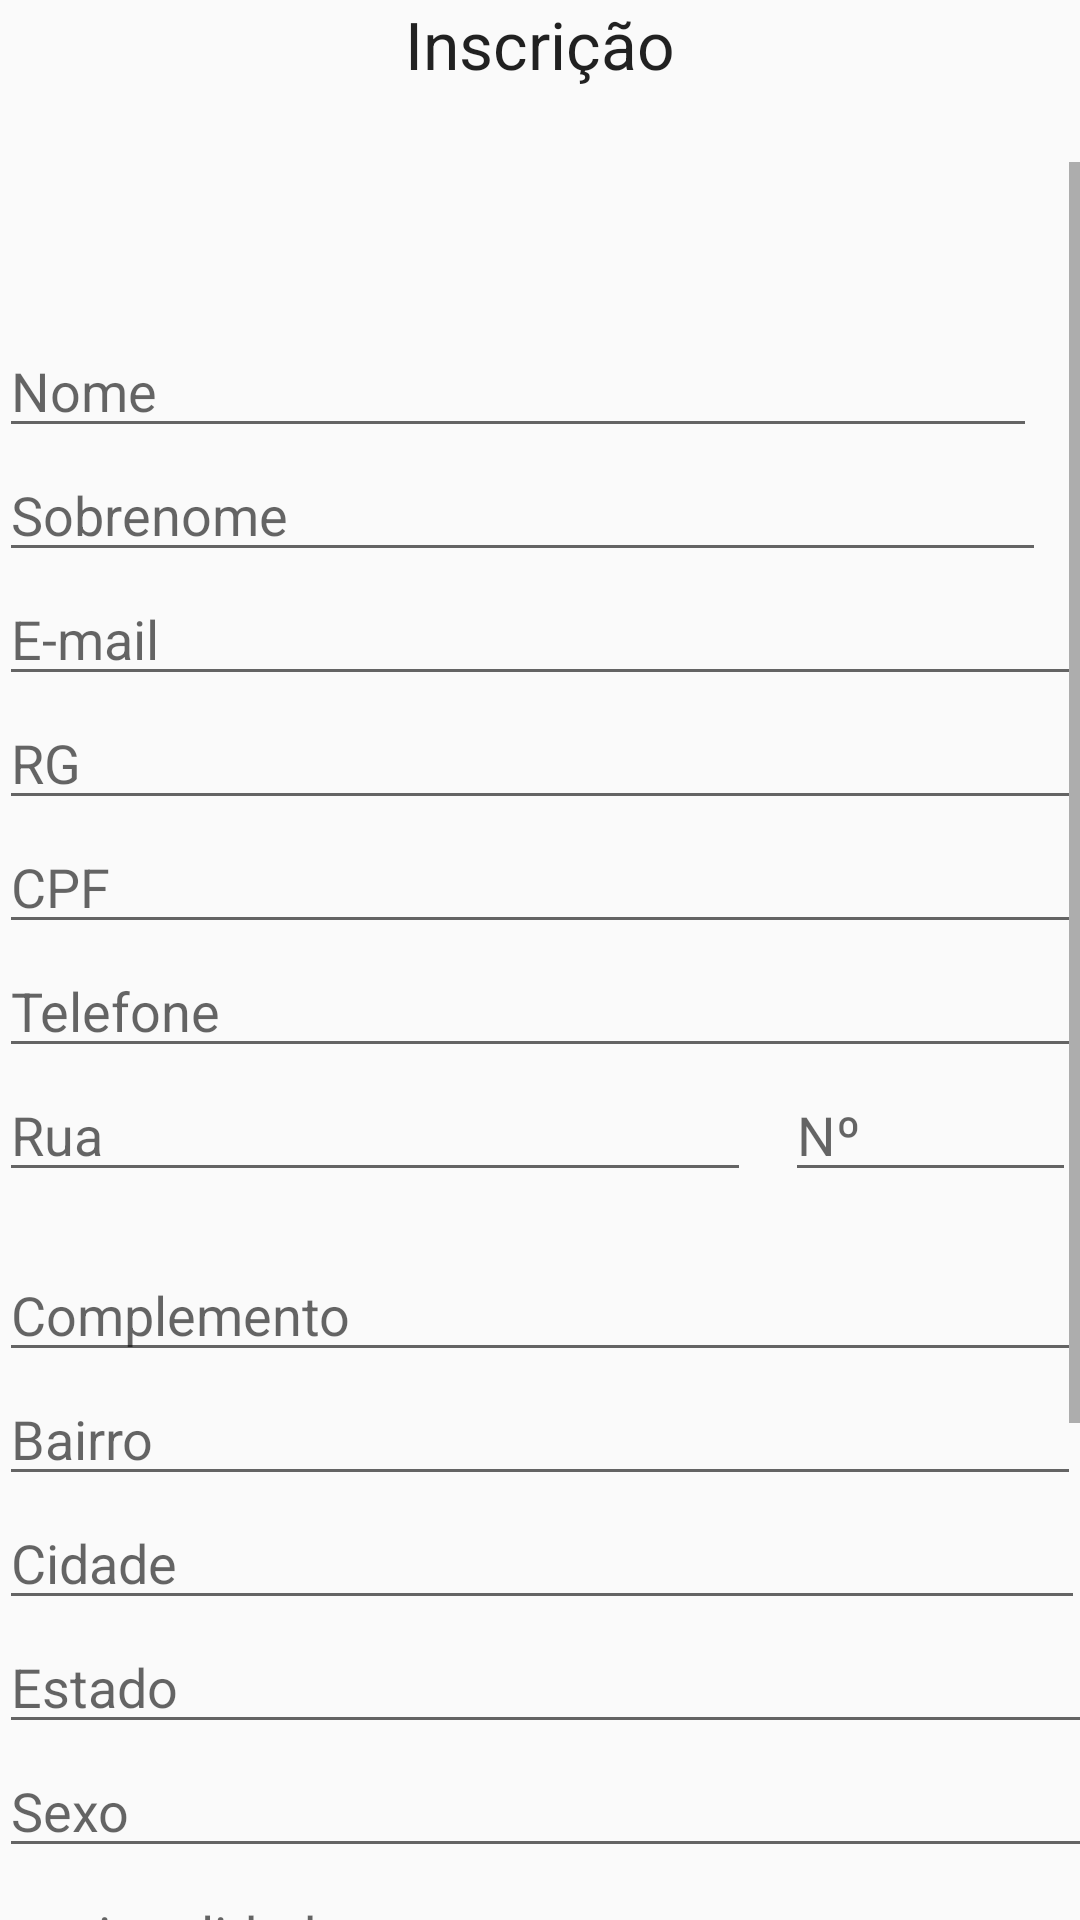

Produce the Android XML layout that renders to this screen, including the resource entries it uses.
<!-- AndroidManifest.xml: application theme AppTheme -->
<!-- res/layout/activity_inscricao_aluno.xml -->
<RelativeLayout xmlns:android="http://schemas.android.com/apk/res/android"
    xmlns:tools="http://schemas.android.com/tools" android:layout_width="match_parent"
    android:layout_height="match_parent" android:paddingLeft="@dimen/activity_horizontal_margin"
    android:paddingRight="@dimen/activity_horizontal_margin"
    android:paddingTop="@dimen/activity_vertical_margin"
    android:paddingBottom="@dimen/activity_vertical_margin"
    tools:context="com.example.raevix.formulario.InscricaoAlunoActivity">

    <ScrollView
        android:layout_width="wrap_content"
        android:layout_height="wrap_content"
        android:id="@+id/scrollView3"
        android:layout_alignParentTop="true"
        android:layout_alignParentEnd="true"
        android:layout_marginTop="54dp" >

        <LinearLayout
            android:orientation="vertical"
            android:layout_width="fill_parent"
            android:layout_height="fill_parent">
            <EditText
                android:layout_width="346dp"
                android:layout_height="wrap_content"
                android:inputType="textPersonName"
                android:ems="10"
                android:id="@+id/editNome"
                android:hint="Nome"
                android:layout_marginTop="54dp"
                android:layout_alignParentTop="true"
                android:layout_alignParentStart="true"
                android:layout_alignEnd="@+id/editSobrenome" />

            <EditText
                android:layout_width="349dp"
                android:layout_height="wrap_content"
                android:inputType="textPersonName"
                android:ems="10"
                android:id="@+id/editSobrenome"
                android:hint="Sobrenome"
                android:layout_below="@+id/editNome"
                android:layout_alignParentStart="true"
                android:layout_alignEnd="@+id/EditRua" />

            <EditText
                android:layout_width="match_parent"
                android:layout_height="wrap_content"
                android:inputType="textEmailAddress"
                android:ems="10"
                android:id="@+id/editEmail"
                android:hint="E-mail" />

            <EditText
                android:layout_width="match_parent"
                android:layout_height="wrap_content"
                android:inputType="phone"
                android:ems="10"
                android:id="@+id/editRg"
                android:hint="RG" />

            <EditText
                android:layout_width="match_parent"
                android:layout_height="wrap_content"
                android:inputType="phone"
                android:ems="10"
                android:id="@+id/editCpf"
                android:hint="CPF" />

            <EditText
                android:layout_width="match_parent"
                android:layout_height="wrap_content"
                android:inputType="phone"
                android:ems="10"
                android:id="@+id/editTelefone"
                android:hint="Telefone" />

            <RelativeLayout
                android:layout_width="match_parent"
                android:layout_height="60dp"
                android:layout_weight="0.30">

                <EditText
                    android:layout_width="172dp"
                    android:layout_height="wrap_content"
                    android:id="@+id/EditRua"
                    android:hint="Rua"
                    android:layout_alignParentTop="true"
                    android:layout_alignParentStart="true"
                    android:layout_toStartOf="@+id/EditEstado"
                    android:layout_alignParentEnd="true"
                    android:layout_marginEnd="110dp" />

                <EditText
                    android:layout_width="97dp"
                    android:layout_height="wrap_content"
                    android:inputType="numberSigned"
                    android:ems="10"
                    android:id="@+id/EditNumero"
                    android:hint="Nº"
                    android:layout_marginStart="262dp"
                    android:layout_alignTop="@+id/EditRua"
                    android:layout_alignParentStart="true" />
            </RelativeLayout>

            <EditText
                android:layout_width="match_parent"
                android:layout_height="wrap_content"
                android:inputType="textPersonName"
                android:ems="10"
                android:id="@+id/EditComplemento"
                android:hint="Complemento" />

            <EditText
                android:layout_width="match_parent"
                android:layout_height="wrap_content"
                android:inputType="textPersonName"
                android:ems="10"
                android:id="@+id/EditBairro"
                android:hint="Bairro"
                android:layout_below="@+id/EditRua"
                android:layout_alignParentStart="true" />

            <EditText
                android:layout_width="362dp"
                android:layout_height="wrap_content"
                android:inputType="textPersonName"
                android:ems="10"
                android:id="@+id/EditCidade"
                android:hint="Cidade"
                android:layout_below="@+id/EditBairro"
                android:layout_alignParentStart="true" />

            <EditText
                android:layout_width="374dp"
                android:layout_height="wrap_content"
                android:inputType="textPersonName"
                android:ems="10"
                android:id="@+id/EditEstado"
                android:hint="Estado"
                android:layout_below="@+id/EditBairro"
                android:layout_toEndOf="@+id/EditCidade" />

            <EditText
                android:layout_width="374dp"
                android:layout_height="wrap_content"
                android:inputType="textPersonName"
                android:hint="Sexo"
                android:ems="10"
                android:id="@+id/EditSexo" />

            <EditText
                android:layout_width="374dp"
                android:layout_height="wrap_content"
                android:inputType="textPersonName"
                android:hint="nacionalidade"
                android:ems="10"
                android:id="@+id/EditNacionalidade" />
            <EditText
                android:layout_width="374dp"
                android:layout_height="wrap_content"
                android:inputType="textPersonName"
                android:hint="Reservista"
                android:ems="10"
                android:id="@+id/EditReservista" />
            <EditText
                android:layout_width="374dp"
                android:layout_height="wrap_content"
                android:inputType="textPersonName"
                android:hint="Diploma"
                android:ems="10"
                android:id="@+id/EditDiploma" />
            <EditText
                android:layout_width="374dp"
                android:layout_height="wrap_content"
                android:inputType="textPersonName"
                android:hint="Curriculo Lattes"
                android:ems="10"
                android:id="@+id/EditCurriculo" />
            <EditText
                android:layout_width="374dp"
                android:layout_height="wrap_content"
                android:inputType="textPersonName"
                android:hint="Declaraçao Concurso"
                android:ems="10"
                android:id="@+id/EditDeclaracao" />
            <EditText
                android:layout_width="374dp"
                android:layout_height="wrap_content"
                android:inputType="textPersonName"
                android:hint="Certificado"
                android:ems="10"
                android:id="@+id/EditCertificado" />
        </LinearLayout>
    </ScrollView>

    <TextView
        android:layout_width="wrap_content"
        android:layout_height="wrap_content"
        android:textAppearance="?android:attr/textAppearanceLarge"
        android:text="Inscrição"
        android:id="@+id/textView3"
        android:layout_alignParentTop="true"
        android:layout_centerHorizontal="true" />

</RelativeLayout>
<!-- resources referenced by this layout -->
<resources>
  <style name="AppTheme" parent="android:Theme.Material.Light">
      </style>
</resources>
